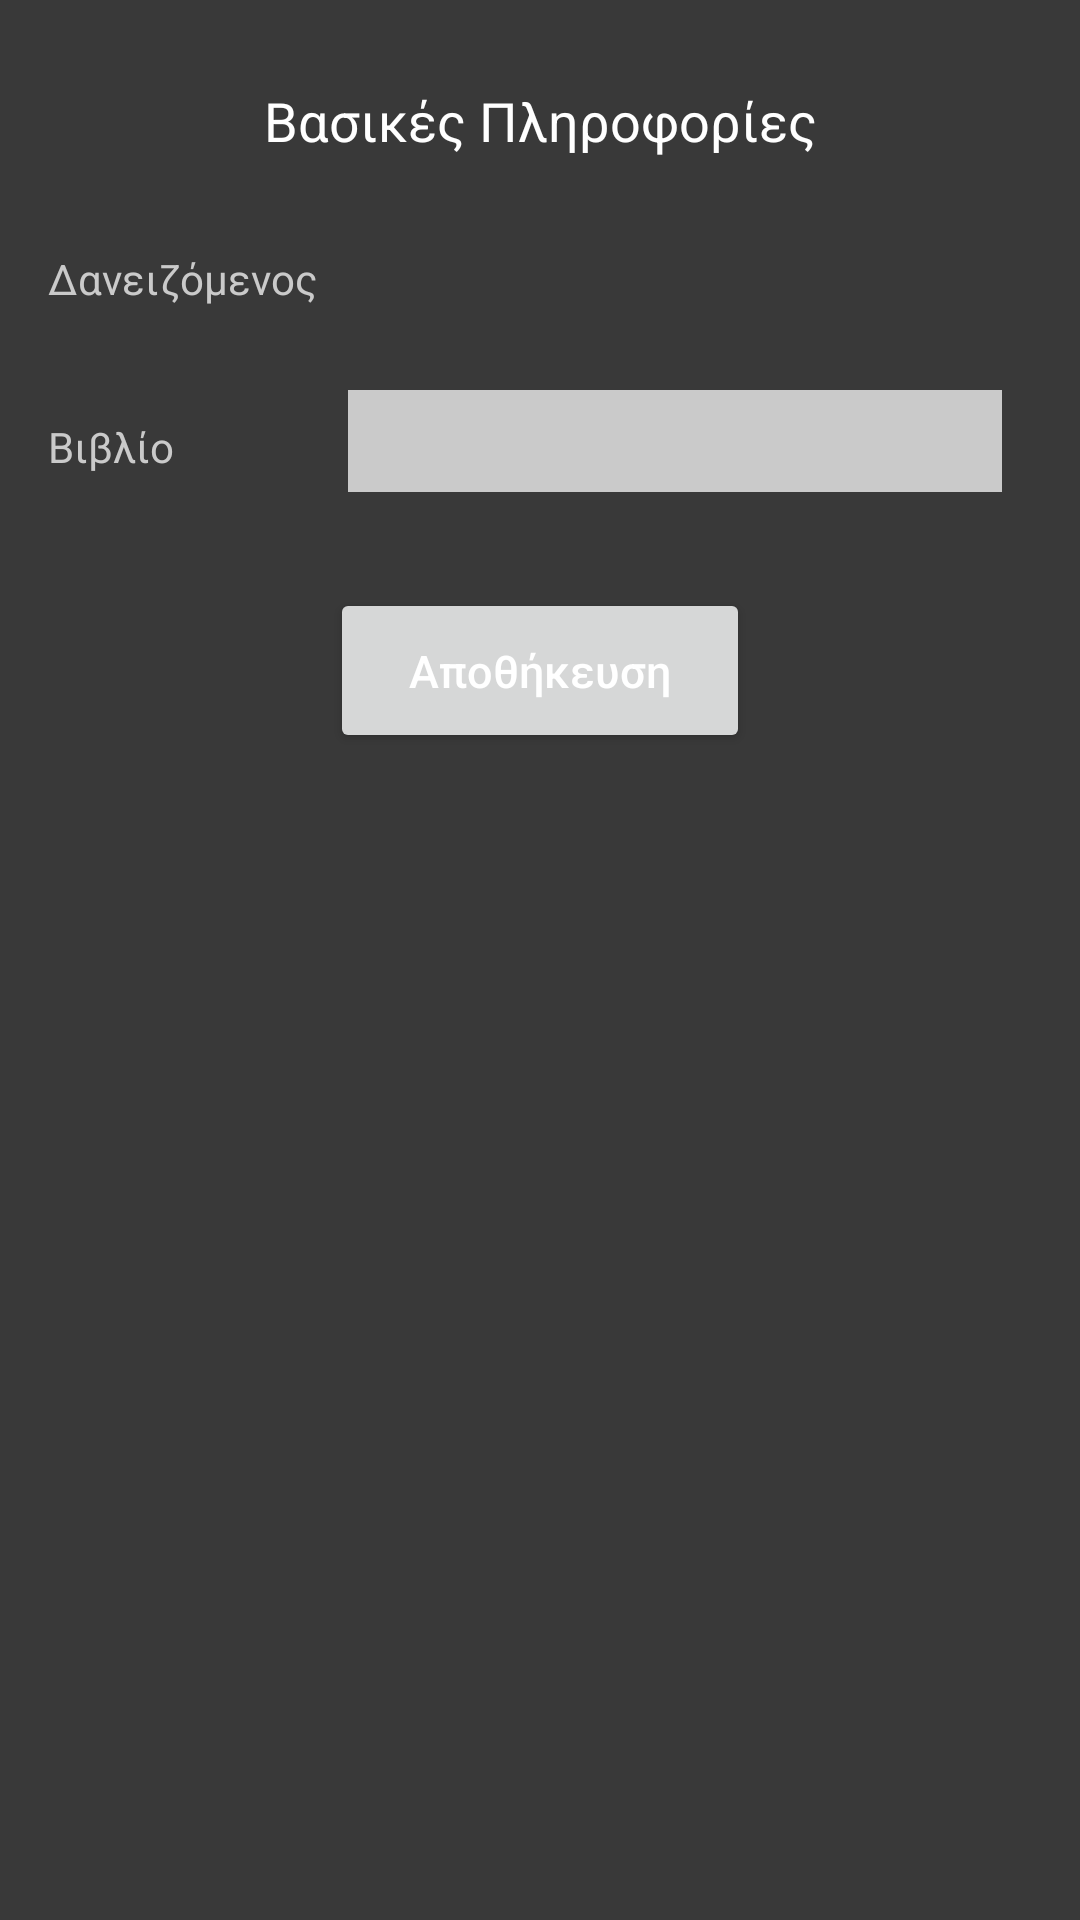

Reconstruct the res/layout file that produces this screen, plus the resources it refers to.
<!-- AndroidManifest.xml: application theme SecondaryTheme -->
<!-- res/layout/activity_add_loan.xml -->
<?xml version="1.0" encoding="utf-8"?>

<ScrollView xmlns:android="http://schemas.android.com/apk/res/android"
    android:layout_width="fill_parent"
    android:layout_height="fill_parent"
    android:fillViewport="true">

    <RelativeLayout
        android:layout_width="match_parent"
        android:layout_height="match_parent"
        android:background="@color/colorDarkBG"
        android:paddingTop="12dp"
        android:paddingLeft="16dp"
        android:paddingRight="16dp"
        android:paddingBottom="0dp"
        android:focusable="true"
        android:focusableInTouchMode="true">

        <TextView
            android:layout_marginTop="16dp"
            android:textColor="@color/colorWhite"
            android:textSize="18dp"
            android:id="@+id/basic_title_text_view"
            android:text="@string/basic_info"
            android:gravity="center"
            android:layout_width="fill_parent"
            android:layout_height="24dp"
            android:layout_alignParentLeft="true"
            />

        <TextView
            android:layout_marginTop="16dp"
            android:layout_below="@+id/basic_title_text_view"
            android:textColor="@color/colorSemiWhite"
            android:textSize="14dp"
            android:id="@+id/text_view_borrower"
            android:text="@string/borrower"
            android:gravity="center_vertical|left"
            android:layout_width="100dp"
            android:layout_height="40dp"
            android:layout_alignParentLeft="true"
            android:paddingTop="10dp" />

        <TextView
            android:textSize="14dp"
            android:gravity="center_vertical|left"
            android:layout_marginTop="16dp"
            android:layout_below="@+id/basic_title_text_view"
            android:textColor="@color/colorSemiWhite"
            android:id="@+id/edit_text_borrower"
            android:layout_width="fill_parent"
            android:layout_height="40dp"
            android:layout_alignParentRight="true"
            android:layout_toRightOf="@+id/text_view_borrower"
            android:textCursorDrawable="@drawable/custom_cursor"
            android:paddingTop="10dp"
            android:layout_marginRight="10dp"
            />

        <TextView
            android:textColor="@color/colorSemiWhite"
            android:textSize="14dp"
            android:id="@+id/text_view_book"
            android:text="@string/book"
            android:gravity="center_vertical|left"
            android:layout_width="100dp"
            android:layout_height="40dp"
            android:layout_below="@+id/text_view_borrower"
            android:layout_alignParentLeft="true"
            android:layout_marginTop="16dp"
            android:paddingTop="10dp" />

        <Spinner
            android:layout_marginTop="22dp"
            android:layout_below="@+id/text_view_borrower"
            android:textColor="@color/colorSemiWhite"
            android:id="@+id/edit_text_book"
            android:backgroundTint="@color/colorSemiWhite"
            android:layout_width="fill_parent"
            android:layout_height="34dp"
            android:background="@color/colorMediumSemiWhite"
            android:layout_alignParentRight="true"
            android:layout_toRightOf="@+id/text_view_book"
            android:layout_marginRight="10dp"/>

        <Button
            android:textSize="15dp"
            android:layout_marginTop="32dp"
            android:layout_marginBottom="32dp"
            android:textColor="@color/colorWhite"
            android:layout_centerHorizontal="true"
            android:text="@string/complete_registration"
            android:textAllCaps="false"
            android:id="@+id/complete_registration_button"
            android:layout_width="140dp"
            android:layout_height="55dp"
            android:layout_below="@+id/edit_text_book" />

    </RelativeLayout>
</ScrollView>
<!-- resources referenced by this layout -->
<resources>
  <color name="colorDarkBG">#393939</color>
  <color name="colorMediumSemiWhite">#CACACA</color>
  <color name="colorSemiWhite">#CACACA</color>
  <color name="colorWhite">#FFFFFF</color>
  <!-- drawable custom_cursor (drawable) -->
  <?xml version="1.0" encoding="utf-8"?>
  
  <shape xmlns:android="http://schemas.android.com/apk/res/android" >
      <size android:width="2dp" />
      <solid android:color="@color/colorSemiWhite"  />
  </shape>
  <string name="basic_info">Βασικές Πληροφορίες</string>
  <string name="book">Βιβλίο</string>
  <string name="borrower">Δανειζόμενος</string>
  <string name="complete_registration">Αποθήκευση</string>
  <style name="SecondaryTheme" parent="Theme.AppCompat.Light.DarkActionBar">
          
          <item name="colorPrimary">@color/colorPrimary</item>
          <item name="colorPrimaryDark">@color/topBar</item>
          <item name="colorAccent">@color/colorPrimary</item>
          <item name="colorButtonNormal">@color/colorPrimary</item>
          
  
          <item name="colorControlNormal">@color/colorWhite</item>
          <item name="actionButtonStyle">@color/colorWhite</item>
          <item name="selectableItemBackground">@color/colorWhite</item>
          <item name="selectableItemBackgroundBorderless">@color/colorWhite</item>
          <item name="colorControlHighlight">@color/colorWhite</item>
          <item name="android:textColorHint">@color/colorSemiWhite</item>
          <item name="android:editTextColor">@color/colorWhite</item>
          <item name="android:textCursorDrawable">@drawable/custom_cursor</item>
      </style>
  <color name="colorPrimary">#e84d3c</color>
  <color name="topBar">#111111</color>
</resources>
